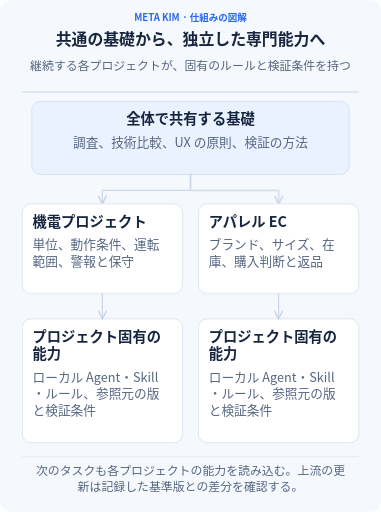
t = 0.00 s
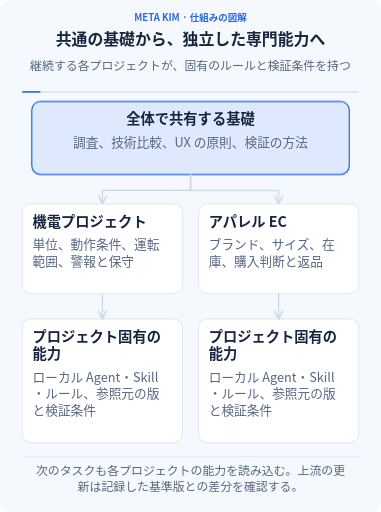
t = 1.30 s
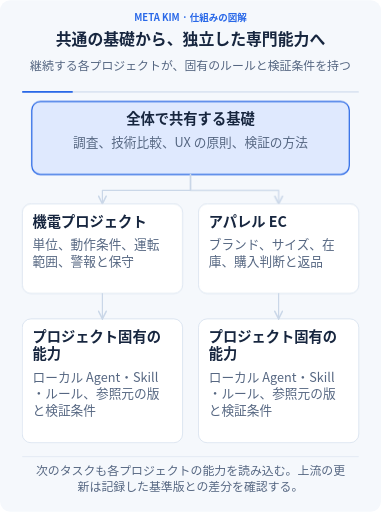
t = 3.60 s
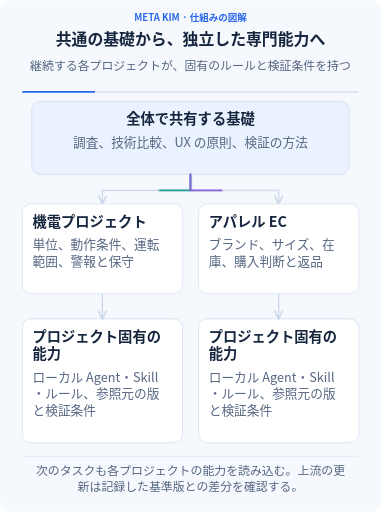
t = 5.19 s
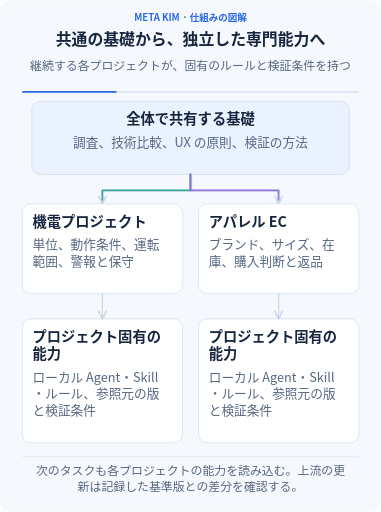
t = 6.72 s
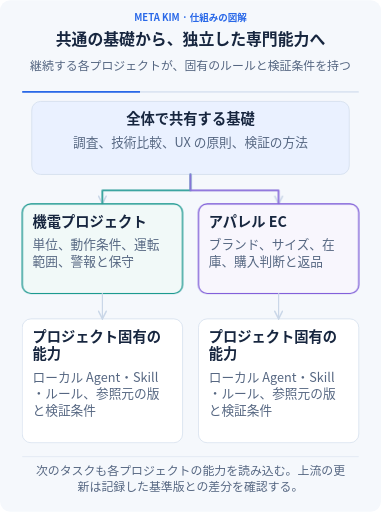
t = 8.40 s

The animated SVG that drew these frames (rendered in a browser with its animation timeline set to each time). Animation: 20 CSS @keyframes rules; frames cover the first 8.40 s, repeats indefinitely.

<svg xmlns="http://www.w3.org/2000/svg" width="960" height="1289" viewBox="0 0 960 1289" role="img" aria-labelledby="title description" lang="ja-JP" xml:lang="ja-JP">
<title id="title">共通の基礎から、独立した専門能力へ</title><desc id="description">継続する各プロジェクトが、固有のルールと検証条件を持つ 文字と関係は常に表示します。アニメーションは入力の受け渡し、進捗、成果の保存を示します。動作を止めても全体を読めます。 次のタスクも各プロジェクトの能力を読み込む。上流の更新は記録した基準版との差分を確認する。</desc>
<defs><marker id="arrow" viewBox="0 0 10 10" refX="9" refY="5" markerWidth="8" markerHeight="8" orient="auto-start-reverse"><path d="M1 1L9 5L1 9" fill="none" stroke="#cad7e8" stroke-width="1.6" stroke-linecap="round"/></marker><marker id="back-arrow" viewBox="0 0 10 10" refX="9" refY="5" markerWidth="8" markerHeight="8" orient="auto"><path d="M1 1L9 5L1 9" fill="none" stroke="#7c56d8" stroke-width="1.6" stroke-linecap="round"/></marker></defs>
<style>text{font-family:"Noto Sans CJK JP","Yu Gothic",Arial,sans-serif}.clock{stroke-dasharray:1;stroke-dashoffset:0;animation:clock 24s linear infinite}@keyframes clock{from{stroke-dashoffset:1}to{stroke-dashoffset:0}}@keyframes m0{0%,1%{opacity:0}2.2%,16.8%{opacity:1}18%,100%{opacity:0}}.m0{opacity:0;animation:m0 24s ease-in-out infinite}
@keyframes m1{0%,18%{opacity:0}19.5%,100%{opacity:1}}.m1{opacity:1;animation:m1 24s ease-in-out infinite}
@keyframes m2{0%,1%{transform:scaleX(0)}18%,100%{transform:scaleX(1)}}.m2{transform:scaleX(1);transform-box:fill-box;transform-origin:left center;animation:m2 24s ease-in-out infinite}
@keyframes m3{0%,15%{stroke-dashoffset:1;opacity:0}16%{opacity:1}30%,100%{stroke-dashoffset:0;opacity:.8}}.m3{stroke-dashoffset:0;opacity:.65;animation:m3 24s ease-in-out infinite}
@keyframes m4{0%,28.000000000000004%{opacity:0}29.200000000000003%,51.8%{opacity:1}53%,100%{opacity:0}}.m4{opacity:0;animation:m4 24s ease-in-out infinite}
@keyframes m5{0%,53%{opacity:0}54.5%,100%{opacity:1}}.m5{opacity:1;animation:m5 24s ease-in-out infinite}
@keyframes m6{0%,28.000000000000004%{transform:scaleX(0)}53%,100%{transform:scaleX(1)}}.m6{transform:scaleX(1);transform-box:fill-box;transform-origin:left center;animation:m6 24s ease-in-out infinite}
@keyframes m7{0%,56.00000000000001%{opacity:0}57.20000000000001%,90.8%{opacity:1}92%,100%{opacity:0}}.m7{opacity:0;animation:m7 24s ease-in-out infinite}
@keyframes m8{0%,92%{opacity:0}93.5%,100%{opacity:1}}.m8{opacity:1;animation:m8 24s ease-in-out infinite}
@keyframes m9{0%,56.00000000000001%{transform:scaleX(0)}92%,100%{transform:scaleX(1)}}.m9{transform:scaleX(1);transform-box:fill-box;transform-origin:left center;animation:m9 24s ease-in-out infinite}
@keyframes m10{0%,50%{stroke-dashoffset:1;opacity:0}51%{opacity:1}61%,100%{stroke-dashoffset:0;opacity:.8}}.m10{stroke-dashoffset:0;opacity:.65;animation:m10 24s ease-in-out infinite}
@keyframes m11{0%,15%{stroke-dashoffset:1;opacity:0}16%{opacity:1}30%,100%{stroke-dashoffset:0;opacity:.8}}.m11{stroke-dashoffset:0;opacity:.65;animation:m11 24s ease-in-out infinite}
@keyframes m12{0%,28.000000000000004%{opacity:0}29.200000000000003%,51.8%{opacity:1}53%,100%{opacity:0}}.m12{opacity:0;animation:m12 24s ease-in-out infinite}
@keyframes m13{0%,53%{opacity:0}54.5%,100%{opacity:1}}.m13{opacity:1;animation:m13 24s ease-in-out infinite}
@keyframes m14{0%,28.000000000000004%{transform:scaleX(0)}53%,100%{transform:scaleX(1)}}.m14{transform:scaleX(1);transform-box:fill-box;transform-origin:left center;animation:m14 24s ease-in-out infinite}
@keyframes m15{0%,56.00000000000001%{opacity:0}57.20000000000001%,90.8%{opacity:1}92%,100%{opacity:0}}.m15{opacity:0;animation:m15 24s ease-in-out infinite}
@keyframes m16{0%,92%{opacity:0}93.5%,100%{opacity:1}}.m16{opacity:1;animation:m16 24s ease-in-out infinite}
@keyframes m17{0%,56.00000000000001%{transform:scaleX(0)}92%,100%{transform:scaleX(1)}}.m17{transform:scaleX(1);transform-box:fill-box;transform-origin:left center;animation:m17 24s ease-in-out infinite}
@keyframes m18{0%,50%{stroke-dashoffset:1;opacity:0}51%{opacity:1}61%,100%{stroke-dashoffset:0;opacity:.8}}.m18{stroke-dashoffset:0;opacity:.65;animation:m18 24s ease-in-out infinite}@media(prefers-reduced-motion:reduce){*{animation:none!important}.focus,.clock{display:none}.completed{opacity:1}.progress{transform:scaleX(1)}.transfer{stroke-dashoffset:0;opacity:.45}}</style>
<rect width="960" height="1289" rx="26" fill="#f5f8fc"/>
<text x="480" y="53" font-size="24" font-weight="700" fill="#2968e8" text-anchor="middle"><tspan x="480" dy="0">META KIM · 仕組みの図解</tspan></text>
<text x="480" y="113" font-size="40" font-weight="750" fill="#17263f" text-anchor="middle"><tspan x="480" dy="0">共通の基礎から、独立した専門能力へ</tspan></text>
<text x="480" y="175" font-size="30" font-weight="450" fill="#566782" text-anchor="middle"><tspan x="480" dy="0">継続する各プロジェクトが、固有のルールと検証条件を持つ</tspan></text>
<path d="M56 231H904" stroke="#dce5f2" stroke-width="4"/><path class="clock" pathLength="1" d="M56 231H904" stroke="#2968e8" stroke-width="4"/>
<g class="node" data-label="全体で共有する基礎" data-box="80,255,800,184"><rect x="80" y="255" width="800" height="184" rx="22" fill="#eaf1ff" stroke="#cad7e8" stroke-width="1.5"/><rect class="focus m0" x="80" y="255" width="800" height="184" rx="22" fill="#2968e8" fill-opacity=".055" stroke="#2968e8" stroke-width="3"/><text x="480" y="313" font-size="36" font-weight="700" fill="#17263f" text-anchor="middle"><tspan x="480" dy="0">全体で共有する基礎</tspan></text><text x="480" y="369" font-size="32" font-weight="450" fill="#566782" text-anchor="middle"><tspan x="480" dy="0">調査、技術比較、UX の原則、検証の方法</tspan></text></g>
<path d="M480 439V479H258V513" fill="none" stroke="#cad7e8" stroke-width="3" stroke-linecap="round" stroke-linejoin="round" marker-end="url(#arrow)"/><path class="transfer m3" pathLength="1" d="M480 439V479H258V513" fill="none" stroke="#0d9488" stroke-width="4.5" stroke-dasharray="1" stroke-linecap="round" stroke-linejoin="round"/>
<g class="node" data-label="機電プロジェクト" data-box="56,513,404,226"><rect x="56" y="513" width="404" height="226" rx="22" fill="#fff" stroke="#cad7e8" stroke-width="1.5"/><rect class="focus m4" x="56" y="513" width="404" height="226" rx="22" fill="#0d9488" fill-opacity=".055" stroke="#0d9488" stroke-width="3"/><text x="82" y="571" font-size="36" font-weight="700" fill="#17263f" text-anchor="start"><tspan x="82" dy="0">機電プロジェクト</tspan></text><text x="82" y="627" font-size="32" font-weight="450" fill="#566782" text-anchor="start"><tspan x="82" dy="0">単位、動作条件、運転</tspan><tspan x="82" dy="42">範囲、警報と保守</tspan></text></g>
<g class="node" data-label="プロジェクト固有の能力" data-box="56,803,404,312"><rect x="56" y="803" width="404" height="312" rx="22" fill="#fff" stroke="#cad7e8" stroke-width="1.5"/><rect class="focus m7" x="56" y="803" width="404" height="312" rx="22" fill="#0d9488" fill-opacity=".055" stroke="#0d9488" stroke-width="3"/><text x="82" y="861" font-size="36" font-weight="700" fill="#17263f" text-anchor="start"><tspan x="82" dy="0">プロジェクト固有の</tspan><tspan x="82" dy="44">能力</tspan></text><text x="82" y="961" font-size="32" font-weight="450" fill="#566782" text-anchor="start"><tspan x="82" dy="0">ローカル Agent・Skill</tspan><tspan x="82" dy="42">・ルール、参照元の版</tspan><tspan x="82" dy="42">と検証条件</tspan></text></g>
<path d="M258 739V803" fill="none" stroke="#cad7e8" stroke-width="3" stroke-linecap="round" stroke-linejoin="round" marker-end="url(#arrow)"/><path class="transfer m10" pathLength="1" d="M258 739V803" fill="none" stroke="#0d9488" stroke-width="4.5" stroke-dasharray="1" stroke-linecap="round" stroke-linejoin="round"/>
<path d="M480 439V479H702V513" fill="none" stroke="#cad7e8" stroke-width="3" stroke-linecap="round" stroke-linejoin="round" marker-end="url(#arrow)"/><path class="transfer m11" pathLength="1" d="M480 439V479H702V513" fill="none" stroke="#7c56d8" stroke-width="4.5" stroke-dasharray="1" stroke-linecap="round" stroke-linejoin="round"/>
<g class="node" data-label="アパレル EC" data-box="500,513,404,226"><rect x="500" y="513" width="404" height="226" rx="22" fill="#fff" stroke="#cad7e8" stroke-width="1.5"/><rect class="focus m12" x="500" y="513" width="404" height="226" rx="22" fill="#7c56d8" fill-opacity=".055" stroke="#7c56d8" stroke-width="3"/><text x="526" y="571" font-size="36" font-weight="700" fill="#17263f" text-anchor="start"><tspan x="526" dy="0">アパレル EC</tspan></text><text x="526" y="627" font-size="32" font-weight="450" fill="#566782" text-anchor="start"><tspan x="526" dy="0">ブランド、サイズ、在</tspan><tspan x="526" dy="42">庫、購入判断と返品</tspan></text></g>
<g class="node" data-label="プロジェクト固有の能力" data-box="500,803,404,312"><rect x="500" y="803" width="404" height="312" rx="22" fill="#fff" stroke="#cad7e8" stroke-width="1.5"/><rect class="focus m15" x="500" y="803" width="404" height="312" rx="22" fill="#7c56d8" fill-opacity=".055" stroke="#7c56d8" stroke-width="3"/><text x="526" y="861" font-size="36" font-weight="700" fill="#17263f" text-anchor="start"><tspan x="526" dy="0">プロジェクト固有の</tspan><tspan x="526" dy="44">能力</tspan></text><text x="526" y="961" font-size="32" font-weight="450" fill="#566782" text-anchor="start"><tspan x="526" dy="0">ローカル Agent・Skill</tspan><tspan x="526" dy="42">・ルール、参照元の版</tspan><tspan x="526" dy="42">と検証条件</tspan></text></g>
<path d="M702 739V803" fill="none" stroke="#cad7e8" stroke-width="3" stroke-linecap="round" stroke-linejoin="round" marker-end="url(#arrow)"/><path class="transfer m18" pathLength="1" d="M702 739V803" fill="none" stroke="#7c56d8" stroke-width="4.5" stroke-dasharray="1" stroke-linecap="round" stroke-linejoin="round"/>
<path d="M56 1150H904" stroke="#cad7e8"/>
<text x="480" y="1197" font-size="30" font-weight="450" fill="#566782" text-anchor="middle"><tspan x="480" dy="0">次のタスクも各プロジェクトの能力を読み込む。上流の更</tspan><tspan x="480" dy="39">新は記録した基準版との差分を確認する。</tspan></text>
</svg>
